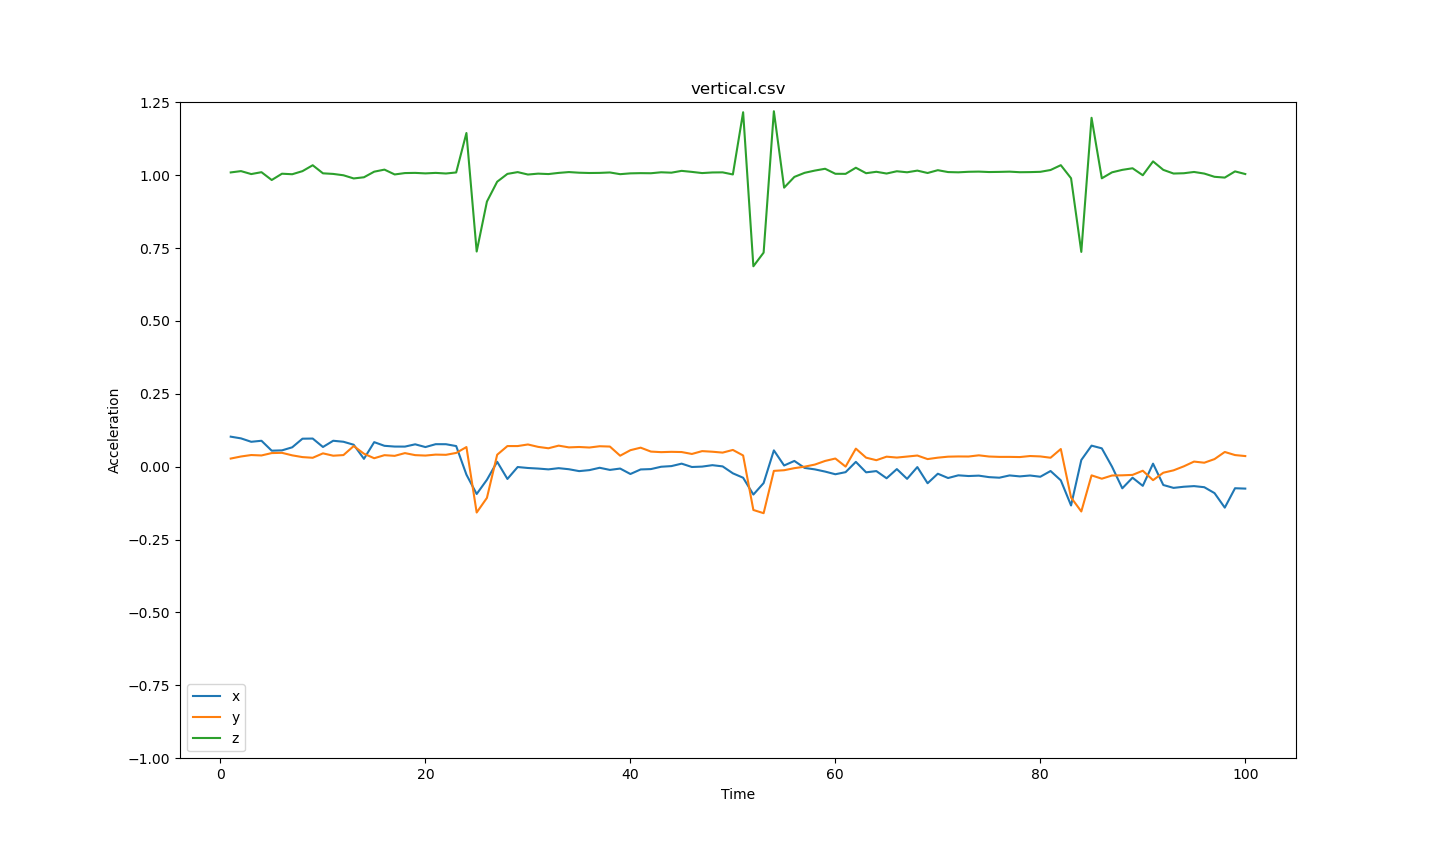

The table this chart was drawn from, first rows:
0.103027, 0.027954, 1.009277, -1.908397, -2.503817, -0.610687
0.09717, 0.03503, 1.014, -1.42, -1.099, 0.1527
0.08545, 0.04004, 1.004, -1.252, 0.229, 0.0916
0.08899, 0.03857, 1.01, -0.9466, -1.74, -0.5954
0.05493, 0.04675, 0.9833, -1.756, -0.06107, 7.221
0.05603, 0.04761, 1.005, -2.687, 2.122, 4.229
0.06653, 0.03894, 1.003, -0.3817, -1.328, -1.237
0.09607, 0.03296, 1.014, -2.305, 5.435, -1.252
0.09656, 0.03064, 1.034, -3.435, -2.824, 0.687
0.06763, 0.04578, 1.006, -3.435, -5.664, 2.137
0.08899, 0.03772, 1.004, -2.947, -0.7176, -1.023
0.08557, 0.03992, 0.9995, -2.046, -2.122, 0.5496
0.07532, 0.0708, 0.9886, 0.3664, 4.641, -0.3511
0.02698, 0.04456, 0.9927, -0.7176, 3.695, 1.847
0.08423, 0.02905, 1.012, -4.015, -4.748, 0.2443
0.07165, 0.03955, 1.019, -1.099, -0.5496, -0.5954
0.06909, 0.03723, 1.002, -1.313, -1.16, 0.2137
0.06897, 0.04663, 1.007, -2.092, 0.01527, 0.7328
0.07678, 0.03967, 1.008, -0.6565, 1.298, -0.1985
0.06738, 0.03821, 1.006, -0.8855, -0.0458, 0.4122
0.07727, 0.0415, 1.008, -1.374, 0.06107, 0.7023
0.07715, 0.04077, 1.006, 0.1832, 1.115, -0.1069
0.0708, 0.04724, 1.009, -1.344, 0.0916, 0.7786
-0.02722, 0.06738, 1.145, 17.94, 35.85, 5.939
-0.09363, -0.1571, 0.738, -101.1, 34.17, -0.1374
-0.0448, -0.1069, 0.9093, 140.2, -56.95, -1.252
0.01697, 0.04102, 0.9774, 25.69, -2.58, -6.427
-0.04199, 0.0708, 1.004, -3.42, 4.107, -0.2443
-0.001099, 0.0708, 1.01, 1.969, -9.084, -2.366
-0.004395, 0.07629, 1.002, -2.031, 1.634, 0.7176
-0.006348, 0.06799, 1.005, -0.4427, 0.9771, -0.3359
-0.009155, 0.06323, 1.004, -1.496, -1.481, -0.6412
-0.005005, 0.07227, 1.008, -1.282, 0.3511, -0.01527
-0.008667, 0.06628, 1.01, -1.389, 0.01527, 0.3206
-0.01514, 0.06763, 1.008, -1.863, -0.1832, 0.7481
-0.01172, 0.0658, 1.007, -1.389, 0.3359, 0.000000
-0.003662, 0.07019, 1.008, -1.405, 0.1985, 0.3053
-0.01099, 0.06909, 1.009, -1.389, 0.7023, -0.1527
-0.006348, 0.03772, 1.003, -2.901, -5.053, 2.015
-0.02502, 0.05664, 1.006, -2.962, 0.0458, -2.092
-0.009399, 0.06531, 1.007, -1.221, 0.9924, -0.4427
-0.008179, 0.05188, 1.006, -1.603, -1.374, 0.9466
-0.000122, 0.04993, 1.01, 0.9924, 2.58, -1.206
0.002075, 0.05103, 1.008, -1.969, -0.3359, 0.855
0.0105, 0.05029, 1.015, -0.8244, 0.4122, -0.4733
-0.000977, 0.0437, 1.011, -1.893, -0.9924, 0.229
0.000366, 0.05347, 1.007, -1.374, 0.229, 0.1679
0.005249, 0.05139, 1.009, -0.8855, -0.0458, -0.1832
0.001099, 0.04834, 1.01, -0.2137, 2.183, 1.069
-0.0227, 0.05749, 1.002, 0.5954, 4.214, 0.5038
-0.03784, 0.03857, 1.216, -12.11, -15.69, -13.48
-0.09558, -0.1484, 0.6874, -161.1, 30.06, -29.79
-0.05615, -0.1594, 0.7343, 107.9, -67.85, 18.02
0.05603, -0.01428, 1.219, 44.73, 13.85, 19.65
0.004150, -0.01209, 0.957, -0.4122, -2.824, 1.756
0.01978, -0.005005, 0.9939, -5.817, 2.702, -0.06107
-0.004150, 0.000122, 1.008, -2.519, -2.092, -3.908
-0.009155, 0.007324, 1.016, -1.221, 3.252, -0.5191
-0.01672, 0.01978, 1.022, -2.87, 8.229, -0.5191
-0.02588, 0.02808, 1.005, 0.9313, 0.2901, -3.924
-0.01868, 0.000366, 1.004, -4.26, 1.679, 2.397
... 39 more rows
